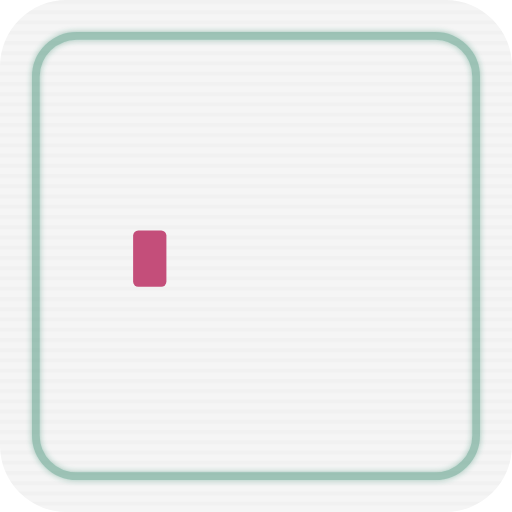
t = 0.00 s
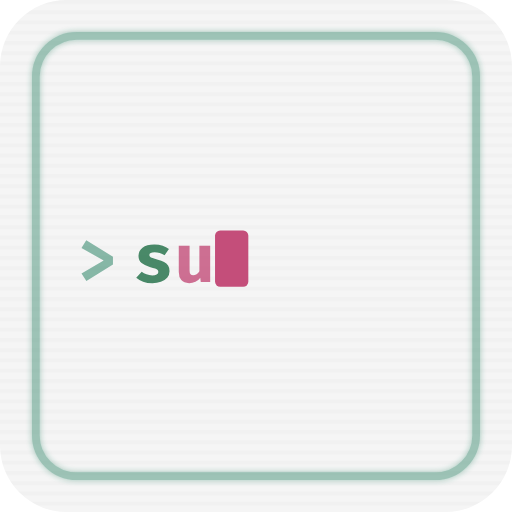
t = 0.99 s
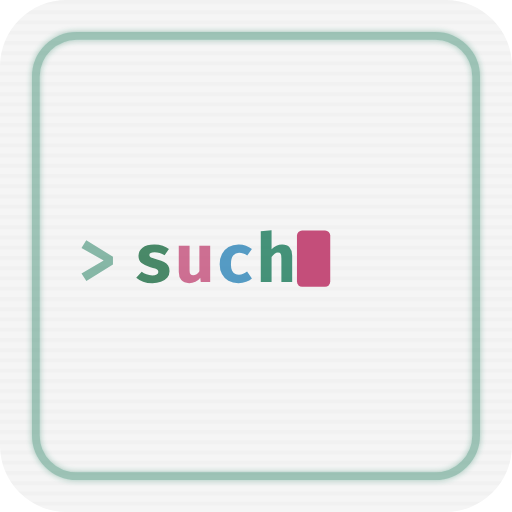
t = 2.07 s
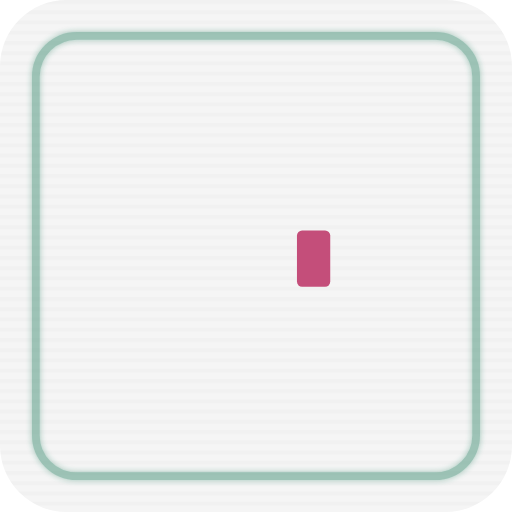
t = 3.00 s
t = 4.11 s: frame unchanged from t = 3.00 s, image omitted
t = 4.35 s: frame unchanged from t = 3.00 s, image omitted

The animated SVG that drew these frames (rendered in a browser with its animation timeline set to each time). Animation: 12 SMIL elements (animate=12); one cycle of 6.00 s, repeats indefinitely.

<svg xmlns="http://www.w3.org/2000/svg" viewBox="0 0 200 200">
  <defs>
    <filter id="glow">
      <feGaussianBlur stdDeviation="1.2" result="blur"/>
      <feMerge>
        <feMergeNode in="blur"/>
        <feMergeNode in="SourceGraphic"/>
      </feMerge>
    </filter>
    <filter id="bigGlow">
      <feGaussianBlur stdDeviation="3" result="blur"/>
      <feMerge>
        <feMergeNode in="blur"/>
        <feMergeNode in="SourceGraphic"/>
      </feMerge>
    </filter>
    <pattern id="scan" patternUnits="userSpaceOnUse" width="200" height="4">
      <rect width="200" height="1.5" fill="#000000" opacity="0.015"/>
    </pattern>
    <clipPath id="roundClip"><rect width="200" height="200" rx="26"/></clipPath>
  </defs>

  <!-- Background -->
  <rect width="200" height="200" rx="26" fill="#f5f5f5"/>
  <rect width="200" height="200" rx="26" fill="url(#scan)"/>

  <!-- Border -->
  <rect x="14" y="14" width="172" height="172" rx="16" fill="none"
        stroke="#1a7a5a" stroke-width="3" filter="url(#glow)" opacity="0.4"/>

  <!-- Command prompt text: "> such_" typed out -->
  <g clip-path="url(#roundClip)">
    <!-- Prompt caret ">" always visible during typing phase -->
    <text x="30" y="110" font-family="'SF Mono','Fira Code','Courier New',monospace"
          font-size="26" font-weight="bold" fill="#1a7a5a" opacity="0">
      <animate attributeName="opacity" values="0;0;0.5;0.5;0;0"
               keyTimes="0;0.04;0.05;0.35;0.38;1" dur="6s" repeatCount="indefinite"/>
      >
    </text>
    <!-- "s" -->
    <text x="52" y="110" font-family="'SF Mono','Fira Code','Courier New',monospace"
          font-size="26" font-weight="bold" fill="#1e6e45" opacity="0">
      <animate attributeName="opacity" values="0;0;0.8;0.8;0;0"
               keyTimes="0;0.07;0.08;0.35;0.38;1" dur="6s" repeatCount="indefinite"/>
      s
    </text>
    <!-- "u" -->
    <text x="68" y="110" font-family="'SF Mono','Fira Code','Courier New',monospace"
          font-size="26" font-weight="bold" fill="#c44e7a" opacity="0">
      <animate attributeName="opacity" values="0;0;0.8;0.8;0;0"
               keyTimes="0;0.12;0.13;0.35;0.38;1" dur="6s" repeatCount="indefinite"/>
      u
    </text>
    <!-- "c" -->
    <text x="84" y="110" font-family="'SF Mono','Fira Code','Courier New',monospace"
          font-size="26" font-weight="bold" fill="#2e85b8" opacity="0">
      <animate attributeName="opacity" values="0;0;0.8;0.8;0;0"
               keyTimes="0;0.17;0.18;0.35;0.38;1" dur="6s" repeatCount="indefinite"/>
      c
    </text>
    <!-- "h" -->
    <text x="100" y="110" font-family="'SF Mono','Fira Code','Courier New',monospace"
          font-size="26" font-weight="bold" fill="#1a7a5a" opacity="0">
      <animate attributeName="opacity" values="0;0;0.8;0.8;0;0"
               keyTimes="0;0.22;0.23;0.35;0.38;1" dur="6s" repeatCount="indefinite"/>
      h
    </text>

    <!-- Blinking cursor for the command line -->
    <rect x="116" y="90" width="13" height="22" rx="2" fill="#c44e7a">
      <animate attributeName="opacity" values="0;0;0.8;0;0.8;0;0.8;0;0.8;0;0"
               keyTimes="0;0.06;0.07;0.1;0.11;0.15;0.16;0.2;0.21;0.35;0.38"
               dur="6s" repeatCount="indefinite"/>
      <!-- Cursor follows text as it types -->
      <animate attributeName="x"
               values="52;52;68;68;84;84;100;100;116;116"
               keyTimes="0;0.07;0.08;0.12;0.13;0.17;0.18;0.22;0.23;1"
               dur="6s" repeatCount="indefinite"/>
    </rect>
  </g>

  <!-- After typing, text fades and letters EXPAND into position -->

  <!-- S materializes -->
  <path d="M 78,36 H 36 V 58 H 78 V 82 H 36"
        fill="none" stroke="#1e6e45" stroke-width="14"
        stroke-linecap="round" stroke-linejoin="round" filter="url(#glow)"
        opacity="0">
    <animate attributeName="opacity" values="0;0;1;1;0"
             keyTimes="0;0.38;0.45;0.88;0.96" dur="6s" repeatCount="indefinite"/>
  </path>

  <!-- U materializes -->
  <path d="m 118,36 v 34 c 0,12.15 9.85,14 22,14 12.15,0 22,-1.85 22,-14 V 36"
        fill="none" stroke="#c44e7a" stroke-width="14"
        stroke-linecap="round" stroke-linejoin="round" filter="url(#glow)"
        opacity="0">
    <animate attributeName="opacity" values="0;0;1;1;0"
             keyTimes="0;0.42;0.49;0.88;0.96" dur="6s" repeatCount="indefinite"/>
  </path>

  <!-- C materializes -->
  <path d="M 78,118 H 36 V 164 H 78"
        fill="none" stroke="#2e85b8" stroke-width="14"
        stroke-linecap="round" stroke-linejoin="round" filter="url(#glow)"
        opacity="0">
    <animate attributeName="opacity" values="0;0;1;1;0"
             keyTimes="0;0.46;0.53;0.88;0.96" dur="6s" repeatCount="indefinite"/>
  </path>

  <!-- H materializes -->
  <path d="M 118,118 V 164 M 162,118 V 164 M 118,141 H 162"
        fill="none" stroke="#1a7a5a" stroke-width="14"
        stroke-linecap="round" stroke-linejoin="round" filter="url(#glow)"
        opacity="0">
    <animate attributeName="opacity" values="0;0;1;1;0"
             keyTimes="0;0.5;0.57;0.88;0.96" dur="6s" repeatCount="indefinite"/>
  </path>

  <!-- Flash when letters appear -->
  <rect width="200" height="200" rx="26" fill="#1a7a5a" opacity="0">
    <animate attributeName="opacity" values="0;0;0.05;0;0"
             keyTimes="0;0.37;0.39;0.44;1" dur="6s" repeatCount="indefinite"/>
  </rect>
</svg>
